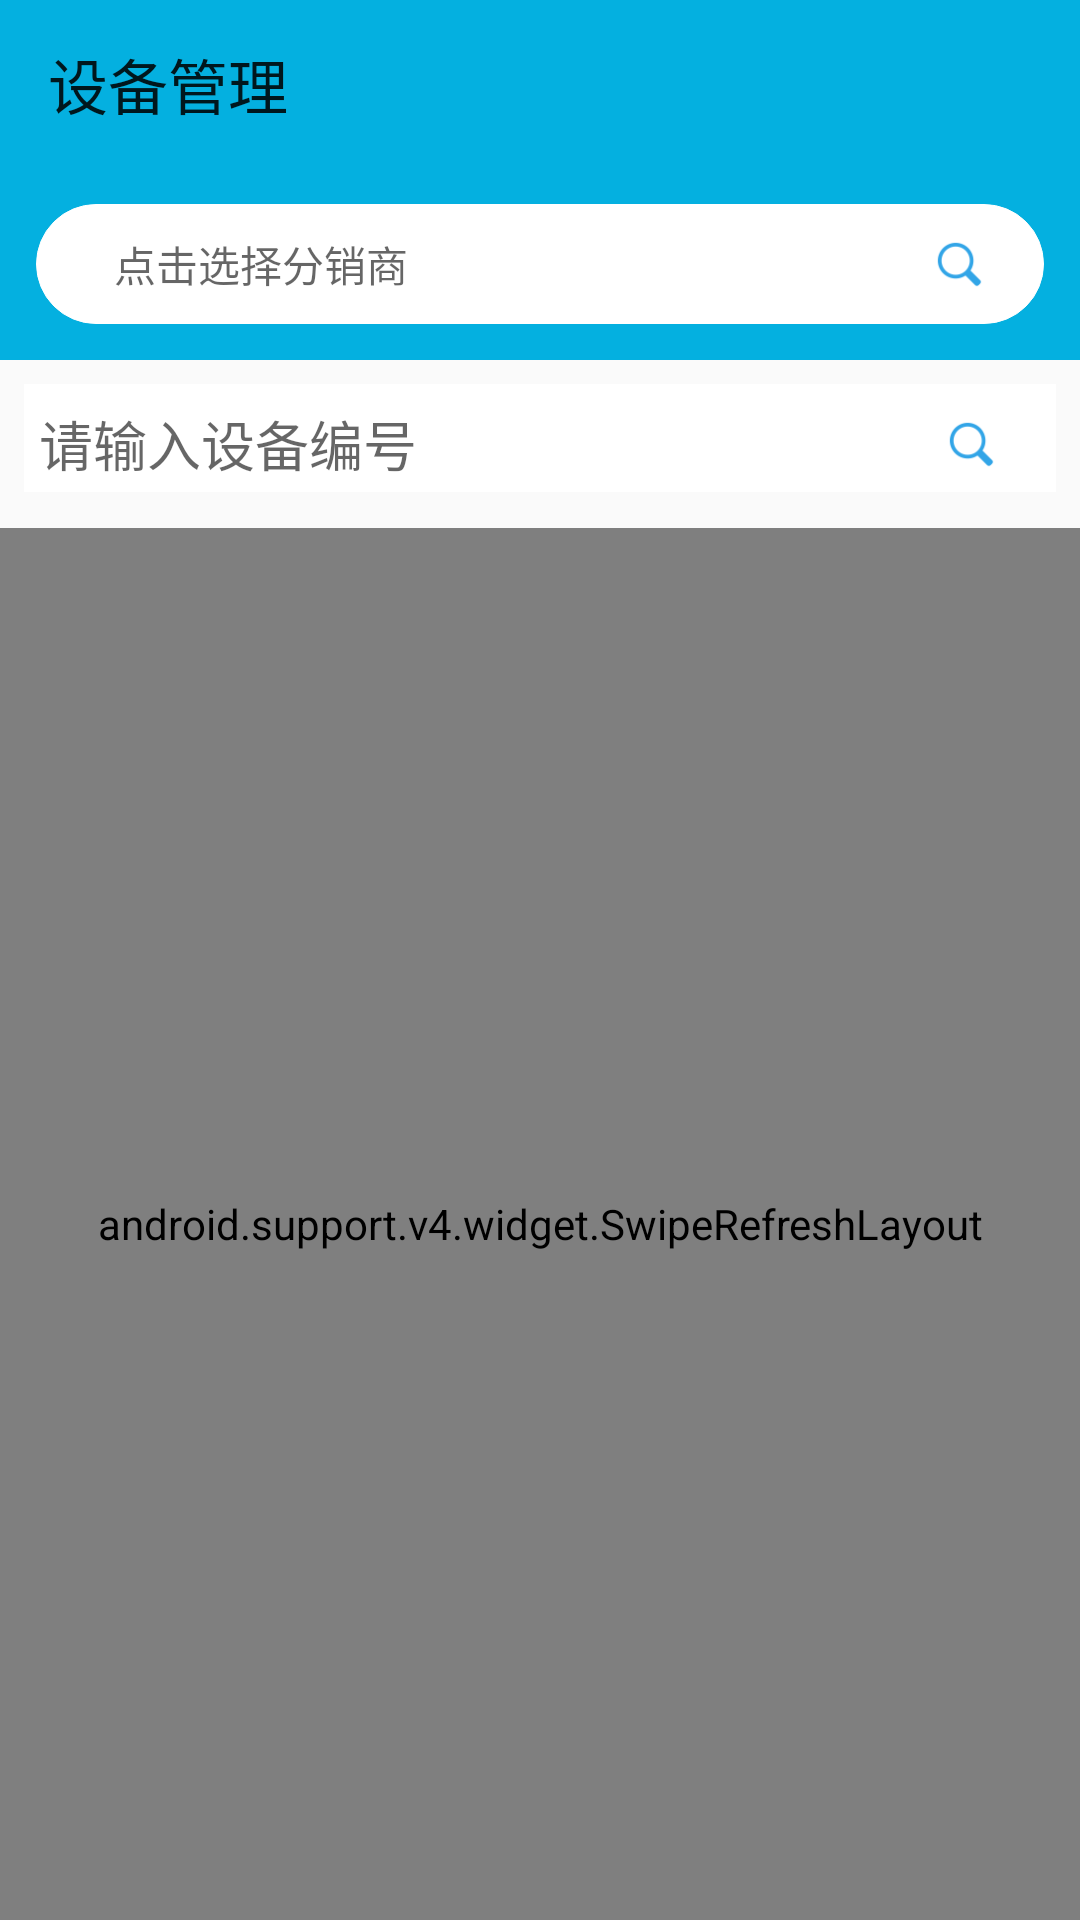

Here is an Android app screen rendered from its layout file. Give the layout XML and the strings, colors and styles it references.
<!-- AndroidManifest.xml: application theme AppTheme -->
<!-- res/layout/activity_main.xml -->
<?xml version="1.0" encoding="utf-8"?>
<layout xmlns:android="http://schemas.android.com/apk/res/android"
    xmlns:app="http://schemas.android.com/apk/res-auto">

    <RelativeLayout
        android:layout_width="match_parent"
        android:layout_height="match_parent">

        <android.support.design.widget.AppBarLayout
            android:id="@+id/app_bar"
            android:layout_width="match_parent"
            android:layout_height="wrap_content">

            <android.support.v7.widget.Toolbar
                android:id="@+id/toolbar"
                android:layout_width="match_parent"
                android:layout_height="?attr/actionBarSize"
                app:title="@string/str_title_text_device_mange" />

            <LinearLayout
                android:layout_width="match_parent"
                android:layout_height="45dp"
                android:layout_marginBottom="20dp"
                android:layout_marginLeft="20dp"
                android:layout_marginRight="20dp"
                android:background="@drawable/spinner_bg"
                android:visibility="gone">

                <org.angmarch.views.NiceSpinner
                    android:id="@+id/nice_spinner"
                    android:layout_width="match_parent"
                    android:layout_height="match_parent"
                    android:layout_marginBottom="1dp"
                    android:layout_marginLeft="15dp"
                    android:layout_marginRight="15dp"
                    android:layout_marginTop="1dp"
                    android:padding="@dimen/dimen_2" />
            </LinearLayout>

            <RelativeLayout
                android:id="@+id/relativeSearchAgent"
                android:layout_width="match_parent"
                android:layout_height="wrap_content"
                android:layout_margin="12dp"
                android:background="@drawable/spinner_bg">

                <TextView
                    android:id="@+id/edit_search_agent"
                    android:layout_width="match_parent"
                    android:layout_height="40dp"
                    android:layout_alignParentLeft="true"
                    android:layout_alignParentStart="true"
                    android:layout_alignParentTop="true"
                    android:layout_marginLeft="@dimen/dimen_16"
                    android:gravity="center_vertical"
                    android:hint="点击选择分销商"
                    android:maxLines="1"
                    android:paddingLeft="10dp"
                    android:singleLine="true" />

                <ImageView
                    android:id="@+id/image_s"
                    android:layout_width="25dp"
                    android:layout_height="25dp"
                    android:layout_alignParentRight="true"
                    android:layout_centerInParent="true"
                    android:layout_marginRight="@dimen/dimen_16"
                    android:padding="2dp"
                    android:src="@drawable/icond" />
                <ImageView
                    android:visibility="gone"
                    android:id="@+id/image_clear"
                    android:layout_width="25dp"
                    android:layout_height="25dp"
                    android:layout_alignParentRight="true"
                    android:layout_centerInParent="true"
                    android:layout_marginRight="@dimen/dimen_16"
                    android:padding="6dp"
                    android:src="@drawable/head_close" />
            </RelativeLayout>

        </android.support.design.widget.AppBarLayout>

        <LinearLayout
            android:layout_width="match_parent"
            android:layout_height="match_parent"
            android:layout_below="@+id/app_bar"
            android:orientation="vertical">

            <RelativeLayout
                android:layout_width="match_parent"
                android:layout_height="wrap_content"
                android:layout_margin="8dp"
                android:background="@drawable/edit_text_bg"
                android:focusable="true"
                android:focusableInTouchMode="true">

                <EditText
                    android:id="@+id/edit_search"
                    android:layout_width="match_parent"
                    android:layout_height="40dp"
                    android:layout_alignParentLeft="true"
                    android:layout_alignParentStart="true"
                    android:layout_alignParentTop="true"
                    android:background="@null"
                    android:cursorVisible="true"
                    android:gravity="center_vertical"
                    android:hint="请输入设备编号"
                    android:imeOptions="actionSearch"
                    android:maxLines="1"
                    android:paddingLeft="5dp"
                    android:singleLine="true"
                    android:textCursorDrawable="@null" />

                <ImageView
                    android:id="@+id/image_search"
                    android:layout_width="25dp"
                    android:layout_height="25dp"
                    android:layout_alignParentRight="true"
                    android:layout_centerInParent="true"
                    android:layout_marginRight="@dimen/dimen_16"
                    android:padding="@dimen/dimen_2"
                    android:src="@drawable/icond" />
            </RelativeLayout>

            <android.support.v4.widget.SwipeRefreshLayout
                android:id="@+id/refresh"
                android:layout_width="match_parent"
                android:layout_height="match_parent">

                <android.support.v7.widget.RecyclerView
                    android:id="@+id/recycleView"
                    android:layout_width="match_parent"
                    android:layout_height="match_parent">

                </android.support.v7.widget.RecyclerView>
            </android.support.v4.widget.SwipeRefreshLayout>


        </LinearLayout>

    </RelativeLayout>

</layout>
<!-- resources referenced by this layout -->
<resources>
  <dimen name="dimen_16">16dp</dimen>
  <dimen name="dimen_2">2dp</dimen>
  <!-- drawable edit_text_bg (drawable) -->
  <?xml version="1.0" encoding="utf-8"?>
  <layer-list xmlns:android="http://schemas.android.com/apk/res/android" >
  
  	<item android:bottom="4.0dip">
  	    <shape android:shape="rectangle">
  	        <solid android:color="@android:color/white"/>
  	    </shape>
  	    
  	</item>
  	 
  </layer-list>
  <!-- drawable head_close: png bitmap (drawable-xhdpi, 1173 bytes) -->
  <!-- drawable icond: png bitmap (drawable-xhdpi, 1149 bytes) -->
  <!-- drawable spinner_bg (drawable) -->
  <?xml version="1.0" encoding="UTF-8"?>
  <shape xmlns:android="http://schemas.android.com/apk/res/android"
      android:shape="rectangle" >
  
      
      <solid android:color="@color/colorWhite" />
      
      
      <corners android:radius="90dp" />
  
      <stroke
          android:width="0.01dp"
          android:color="#FFFFFF">
      </stroke>
  </shape>
  <string name="str_title_text_device_mange">设备管理</string>
  <style name="AppTheme" parent="Theme.AppCompat.Light.DarkActionBar">
          
          <item name="colorPrimary">@color/colorPrimary</item>
          <item name="colorPrimaryDark">@color/colorPrimaryDark</item>
          <item name="colorAccent">@color/colorAccent</item>
          <item name="windowNoTitle">true</item>
          <item name="windowActionBar">false</item>
      </style>
  <color name="colorWhite">#FFFFFF</color>
  <color name="colorPrimary">#04B0E0</color>
  <color name="colorPrimaryDark">#04B0E0</color>
  <color name="colorAccent">#FFFFFF</color>
</resources>
